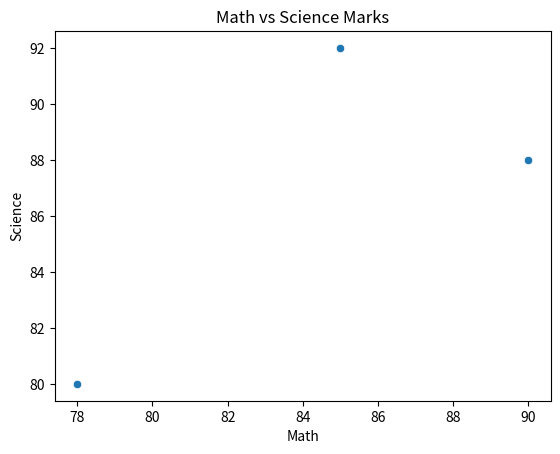

Write the Python code that produced this figure.
import matplotlib
matplotlib.use('Agg')
import matplotlib.pyplot as plt
import seaborn as sns
import pandas as pd

data = {'Name': ['Amit', 'Sagar', 'Pooja'],
        'Math': [85, 90, 78],
        'Science': [92, 88, 80],
        'English': [75, 85, 82]}

df = pd.DataFrame(data)

plt.figure()
sns.scatterplot(data=df, x='Math', y='Science')
plt.title('Math vs Science Marks')
plt.savefig('scatter.png')
print('Saved scatter.png')
